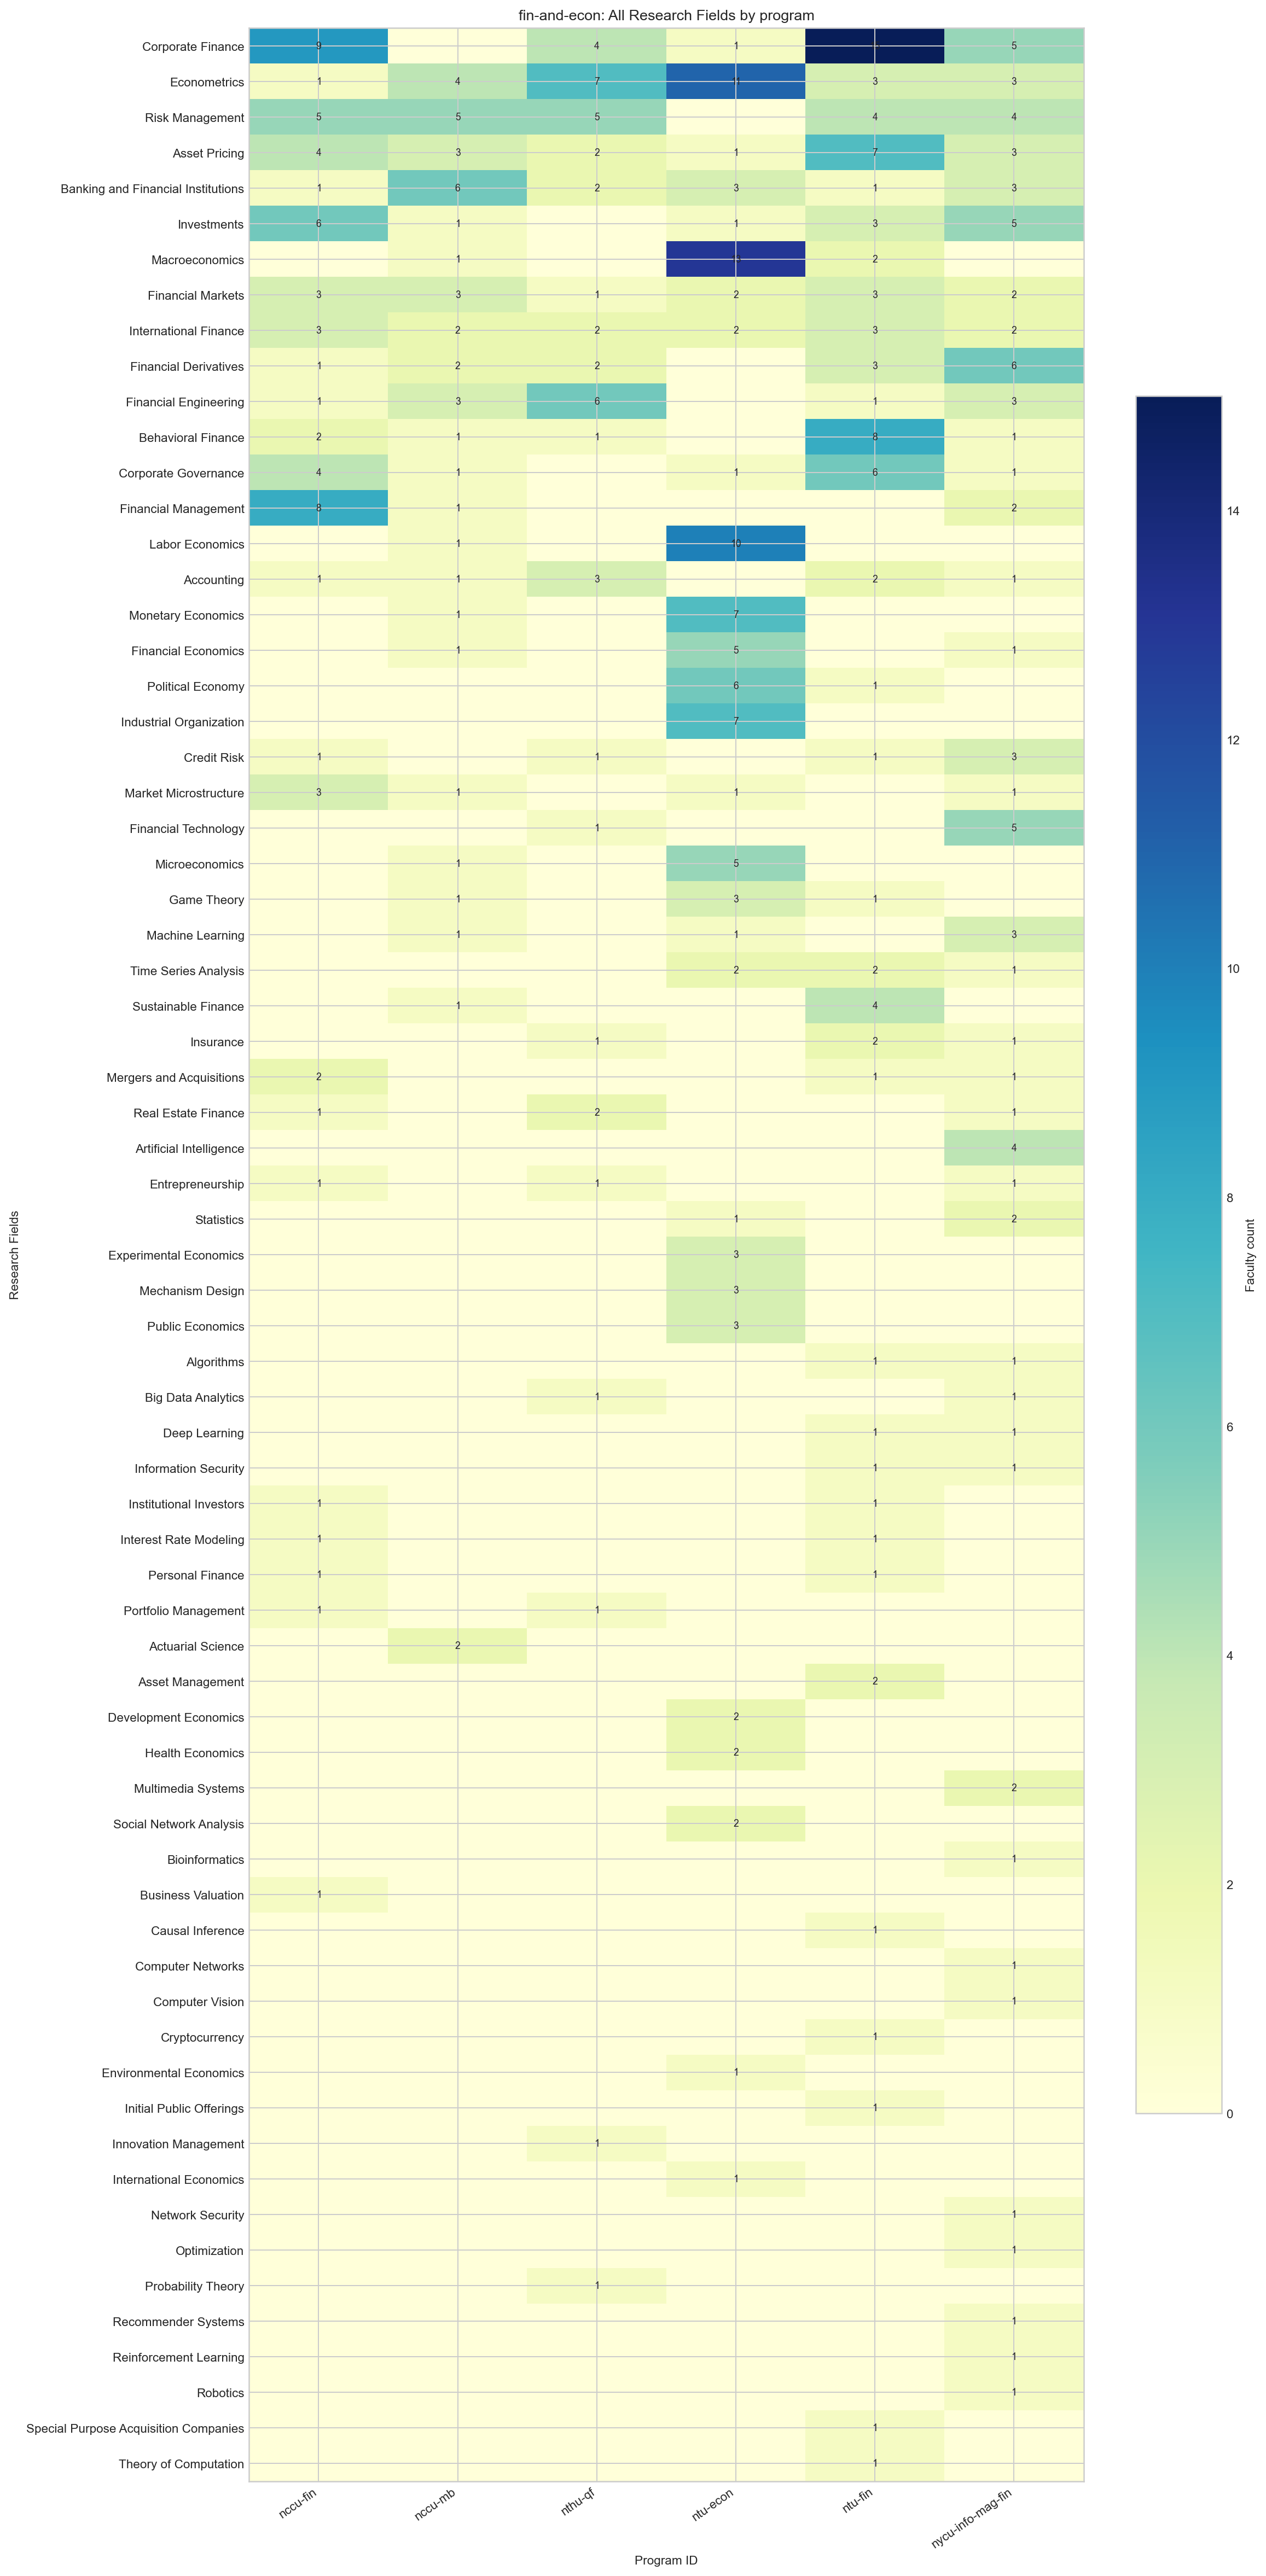

The file beside this chart, header and first rows:
group, research_interest_en, nccu-fin, nccu-mb, nthu-qf, ntu-econ, ntu-fin, nycu-info-mag-fin, total_faculty_mentions, department_count
fin-and-econ, Corporate Finance, 9, 0, 4, 1, 15, 5, 34, 5
fin-and-econ, Econometrics, 1, 4, 7, 11, 3, 3, 29, 6
fin-and-econ, Risk Management, 5, 5, 5, 0, 4, 4, 23, 5
fin-and-econ, Asset Pricing, 4, 3, 2, 1, 7, 3, 20, 6
fin-and-econ, Banking and Financial Institutions, 1, 6, 2, 3, 1, 3, 16, 6
fin-and-econ, Investments, 6, 1, 0, 1, 3, 5, 16, 5
fin-and-econ, Macroeconomics, 0, 1, 0, 13, 2, 0, 16, 3
fin-and-econ, Financial Markets, 3, 3, 1, 2, 3, 2, 14, 6
fin-and-econ, International Finance, 3, 2, 2, 2, 3, 2, 14, 6
fin-and-econ, Financial Derivatives, 1, 2, 2, 0, 3, 6, 14, 5
fin-and-econ, Financial Engineering, 1, 3, 6, 0, 1, 3, 14, 5
fin-and-econ, Behavioral Finance, 2, 1, 1, 0, 8, 1, 13, 5
fin-and-econ, Corporate Governance, 4, 1, 0, 1, 6, 1, 13, 5
fin-and-econ, Financial Management, 8, 1, 0, 0, 0, 2, 11, 3
fin-and-econ, Labor Economics, 0, 1, 0, 10, 0, 0, 11, 2
fin-and-econ, Accounting, 1, 1, 3, 0, 2, 1, 8, 5
fin-and-econ, Monetary Economics, 0, 1, 0, 7, 0, 0, 8, 2
fin-and-econ, Financial Economics, 0, 1, 0, 5, 0, 1, 7, 3
fin-and-econ, Political Economy, 0, 0, 0, 6, 1, 0, 7, 2
fin-and-econ, Industrial Organization, 0, 0, 0, 7, 0, 0, 7, 1
fin-and-econ, Credit Risk, 1, 0, 1, 0, 1, 3, 6, 4
fin-and-econ, Market Microstructure, 3, 1, 0, 1, 0, 1, 6, 4
fin-and-econ, Financial Technology, 0, 0, 1, 0, 0, 5, 6, 2
fin-and-econ, Microeconomics, 0, 1, 0, 5, 0, 0, 6, 2
fin-and-econ, Game Theory, 0, 1, 0, 3, 1, 0, 5, 3
fin-and-econ, Machine Learning, 0, 1, 0, 1, 0, 3, 5, 3
fin-and-econ, Time Series Analysis, 0, 0, 0, 2, 2, 1, 5, 3
fin-and-econ, Sustainable Finance, 0, 1, 0, 0, 4, 0, 5, 2
fin-and-econ, Insurance, 0, 0, 1, 0, 2, 1, 4, 3
fin-and-econ, Mergers and Acquisitions, 2, 0, 0, 0, 1, 1, 4, 3
fin-and-econ, Real Estate Finance, 1, 0, 2, 0, 0, 1, 4, 3
fin-and-econ, Artificial Intelligence, 0, 0, 0, 0, 0, 4, 4, 1
fin-and-econ, Entrepreneurship, 1, 0, 1, 0, 0, 1, 3, 3
fin-and-econ, Statistics, 0, 0, 0, 1, 0, 2, 3, 2
fin-and-econ, Experimental Economics, 0, 0, 0, 3, 0, 0, 3, 1
fin-and-econ, Mechanism Design, 0, 0, 0, 3, 0, 0, 3, 1
fin-and-econ, Public Economics, 0, 0, 0, 3, 0, 0, 3, 1
fin-and-econ, Algorithms, 0, 0, 0, 0, 1, 1, 2, 2
fin-and-econ, Big Data Analytics, 0, 0, 1, 0, 0, 1, 2, 2
fin-and-econ, Deep Learning, 0, 0, 0, 0, 1, 1, 2, 2
fin-and-econ, Information Security, 0, 0, 0, 0, 1, 1, 2, 2
fin-and-econ, Institutional Investors, 1, 0, 0, 0, 1, 0, 2, 2
fin-and-econ, Interest Rate Modeling, 1, 0, 0, 0, 1, 0, 2, 2
fin-and-econ, Personal Finance, 1, 0, 0, 0, 1, 0, 2, 2
fin-and-econ, Portfolio Management, 1, 0, 1, 0, 0, 0, 2, 2
fin-and-econ, Actuarial Science, 0, 2, 0, 0, 0, 0, 2, 1
fin-and-econ, Asset Management, 0, 0, 0, 0, 2, 0, 2, 1
fin-and-econ, Development Economics, 0, 0, 0, 2, 0, 0, 2, 1
fin-and-econ, Health Economics, 0, 0, 0, 2, 0, 0, 2, 1
fin-and-econ, Multimedia Systems, 0, 0, 0, 0, 0, 2, 2, 1
fin-and-econ, Social Network Analysis, 0, 0, 0, 2, 0, 0, 2, 1
fin-and-econ, Bioinformatics, 0, 0, 0, 0, 0, 1, 1, 1
fin-and-econ, Business Valuation, 1, 0, 0, 0, 0, 0, 1, 1
fin-and-econ, Causal Inference, 0, 0, 0, 0, 1, 0, 1, 1
fin-and-econ, Computer Networks, 0, 0, 0, 0, 0, 1, 1, 1
fin-and-econ, Computer Vision, 0, 0, 0, 0, 0, 1, 1, 1
fin-and-econ, Cryptocurrency, 0, 0, 0, 0, 1, 0, 1, 1
fin-and-econ, Environmental Economics, 0, 0, 0, 1, 0, 0, 1, 1
fin-and-econ, Initial Public Offerings, 0, 0, 0, 0, 1, 0, 1, 1
fin-and-econ, Innovation Management, 0, 0, 1, 0, 0, 0, 1, 1
... 9 more rows
